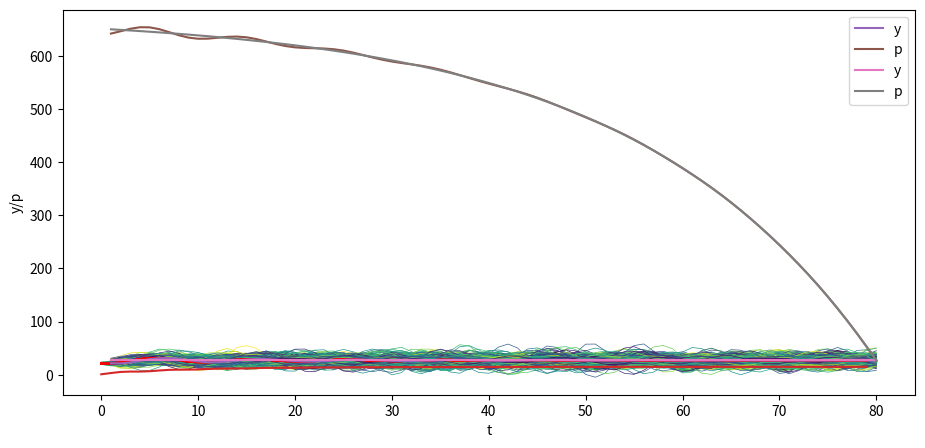

This chart was generated by the following Python code:
import numpy as np
import matplotlib.pyplot as plt
from matplotlib import cm

# Custom figsize for this lecture
plt.rcParams["figure.figsize"] = (11, 5)

# Set decimal printing to 3 decimal places
np.set_printoptions(precision=3, suppress=True)

T = 80

# parameters
α_0 = 10.0
α_1 = 1.53
α_2 = -.9

y_neg1 = 28.0 # y_{-1}
y_0 = 24.0

A = np.identity(T)  # The T x T identity matrix

for i in range(T):

    if i-1 >= 0:
        A[i, i-1] = -α_1

    if i-2 >= 0:
        A[i, i-2] = -α_2

b = np.full(T, α_0)
b[0] = α_0 + α_1 * y_0 + α_2 * y_neg1
b[1] = α_0 + α_2 * y_0

A, b

A_inv = np.linalg.inv(A)

y = A_inv @ b

y_second_method = np.linalg.solve(A, b)

np.allclose(y, y_second_method)

# Check if A is lower triangular
np.allclose(A, np.tril(A))

plt.plot(np.arange(T)+1, y)
plt.xlabel('t')
plt.ylabel('y')

plt.show()

y_star = α_0 / (1 - α_1 - α_2)
y_neg1_steady = y_star # y_{-1}
y_0_steady = y_star

b_steady = np.full(T, α_0)
b_steady[0] = α_0 + α_1 * y_0_steady + α_2 * y_neg1_steady
b_steady[1] = α_0 + α_2 * y_0_steady

y_steady = A_inv @ b_steady

plt.plot(np.arange(T)+1, y_steady)
plt.xlabel('t')
plt.ylabel('y')

plt.show()

σ_u = 2.
u = np.random.normal(0, σ_u, size=T)
y = A_inv @ (b + u)

plt.plot(np.arange(T)+1, y)
plt.xlabel('t')
plt.ylabel('y')

plt.show()

N = 100

for i in range(N):
    col = cm.viridis(np.random.rand())  # Choose a random color from viridis
    u = np.random.normal(0, σ_u, size=T)
    y = A_inv @ (b + u)
    plt.plot(np.arange(T)+1, y, lw=0.5, color=col)

plt.xlabel('t')
plt.ylabel('y')

plt.show()

N = 100

for i in range(N):
    col = cm.viridis(np.random.rand())  # Choose a random color from viridis
    u = np.random.normal(0, σ_u, size=T)
    y_steady = A_inv @ (b_steady + u)
    plt.plot(np.arange(T)+1, y_steady, lw=0.5, color=col)

plt.xlabel('t')
plt.ylabel('y')

plt.show()

class population_moments:
    """
    Compute population moments μ_y, Σ_y.
    ---------
    Parameters:
    α_0, α_1, α_2, T, y_neg1, y_0
    """
    def __init__(self, α_0=10.0, 
                       α_1=1.53, 
                       α_2=-.9, 
                       T=80, 
                       y_neg1=28.0, 
                       y_0=24.0, 
                       σ_u=1):

        # compute A
        A = np.identity(T)

        for i in range(T):
            if i-1 >= 0:
                A[i, i-1] = -α_1

            if i-2 >= 0:
                A[i, i-2] = -α_2

        # compute b
        b = np.full(T, α_0)
        b[0] = α_0 + α_1 * y_0 + α_2 * y_neg1
        b[1] = α_0 + α_2 * y_0

        # compute A inverse
        A_inv = np.linalg.inv(A)

        self.A, self.b, self.A_inv, self.σ_u, self.T = A, b, A_inv, σ_u, T
    
    def sample_y(self, n):
        """
        Give a sample of size n of y.
        """
        A_inv, σ_u, b, T = self.A_inv, self.σ_u, self.b, self.T
        us = np.random.normal(0, σ_u, size=[n, T])
        ys = np.vstack([A_inv @ (b + u) for u in us])

        return ys

    def get_moments(self):
        """
        Compute the population moments of y.
        """
        A_inv, σ_u, b = self.A_inv, self.σ_u, self.b

        # compute μ_y
        self.μ_y = A_inv @ b
        self.Σ_y = σ_u**2 * (A_inv @ A_inv.T)
        
        return self.μ_y, self.Σ_y


series_process = population_moments()
    
μ_y, Σ_y = series_process.get_moments()
A_inv = series_process.A_inv

# Plot mean
N = 100

for i in range(N):
    col = cm.viridis(np.random.rand())  # Choose a random color from viridis
    ys = series_process.sample_y(N)
    plt.plot(ys[i,:], lw=0.5, color=col)
    plt.plot(μ_y, color='red')

plt.xlabel('t')
plt.ylabel('y')

plt.show()

# Plot variance
plt.plot(Σ_y.diagonal())
plt.show()

series_process = population_moments(α_0=0, 
                                    α_1=.8, 
                                    α_2=0, 
                                    T=6,
                                    y_neg1=0., 
                                    y_0=0., 
                                    σ_u=1)

μ_y, Σ_y = series_process.get_moments()
print("μ_y = ", μ_y)
print("Σ_y = \n", Σ_y)

series_process = population_moments()
μ_y, Σ_y = series_process.get_moments()

print("bottom right corner of Σ_y = \n", Σ_y[72:,72:])

print(A_inv[0:7,0:7])

β = .96

# construct B
B = np.zeros((T, T))

for i in range(T):
    B[i, i:] = β ** np.arange(0, T-i)

print(B)

σ_u = 0.
u = np.random.normal(0, σ_u, size=T)
y = A_inv @ (b + u)
y_steady = A_inv @ (b_steady + u)

p = B @ y

plt.plot(np.arange(0, T)+1, y, label='y')
plt.plot(np.arange(0, T)+1, p, label='p')
plt.xlabel('t')
plt.ylabel('y/p')
plt.legend()

plt.show()

p_steady = B @ y_steady

plt.plot(np.arange(0, T)+1, y_steady, label='y')
plt.plot(np.arange(0, T)+1, p_steady, label='p')
plt.xlabel('t')
plt.ylabel('y/p')
plt.legend()

plt.show()